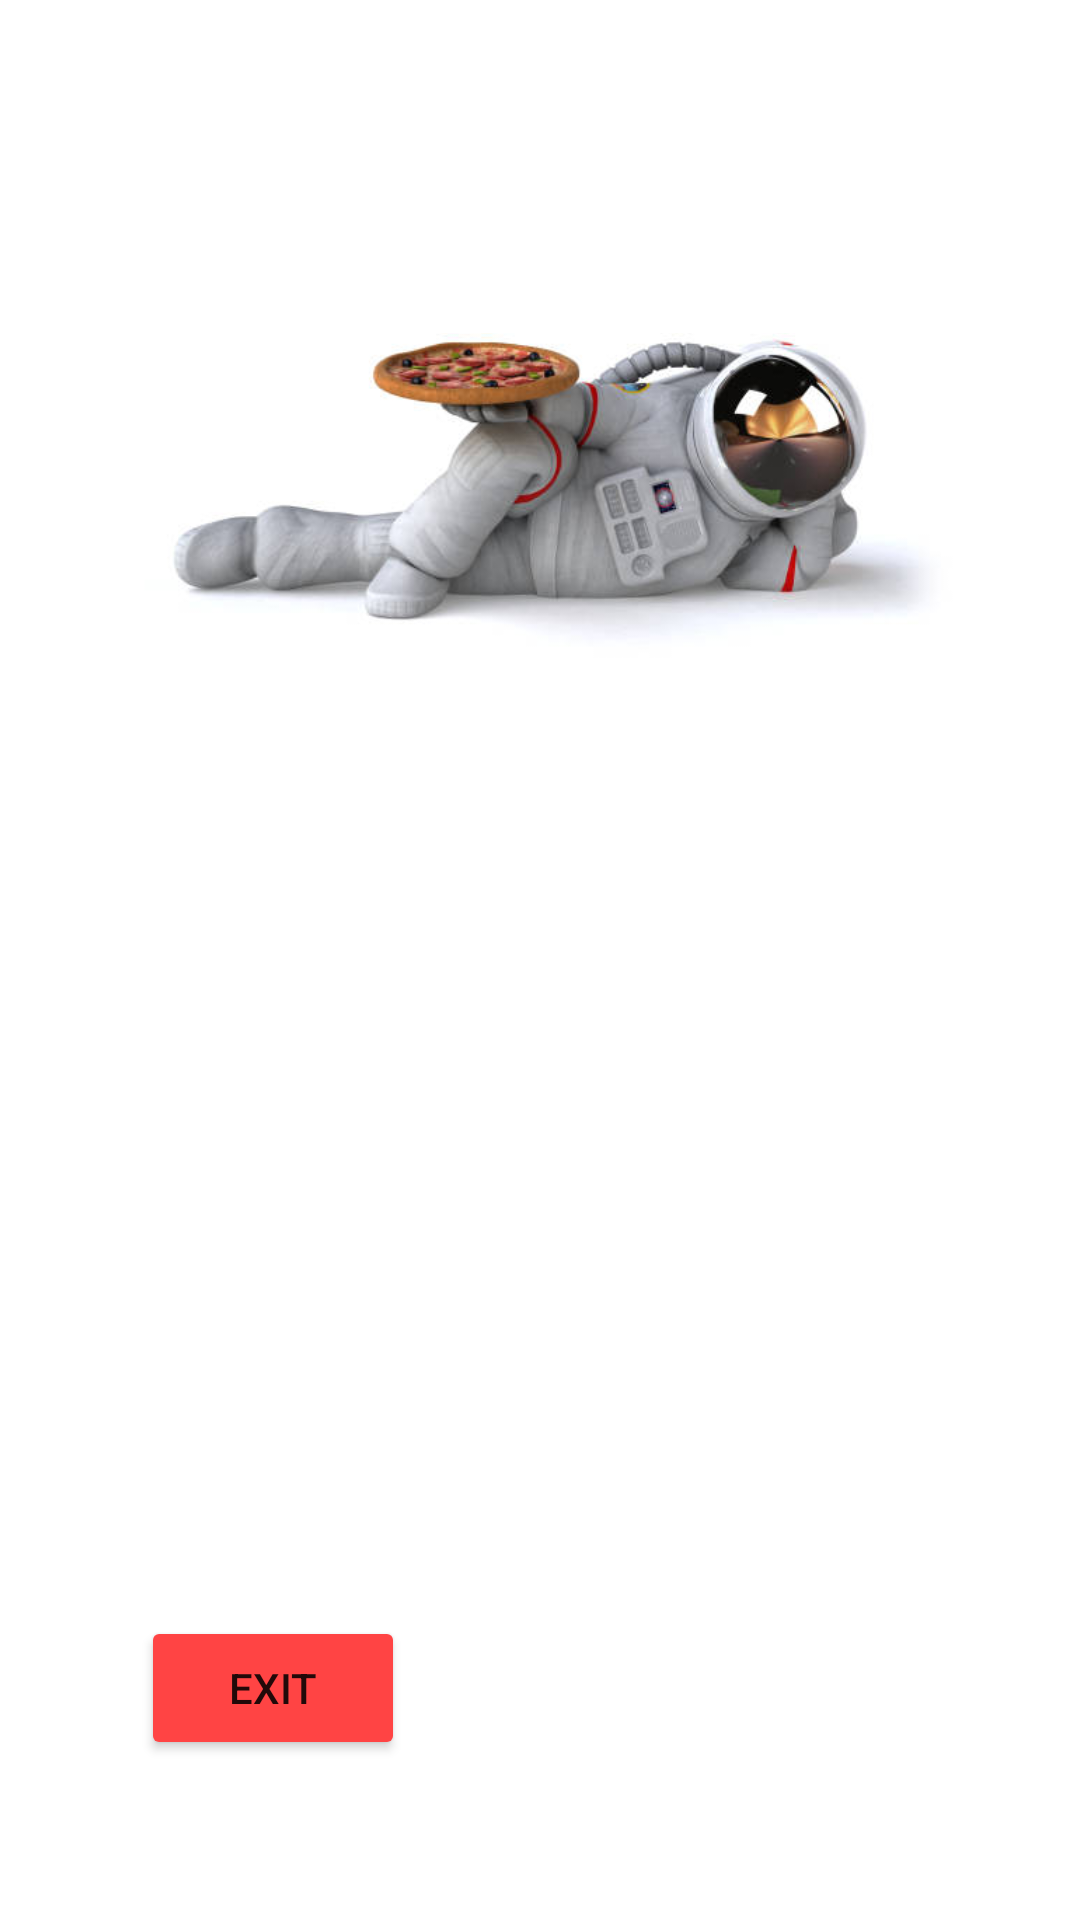

This screen was rendered from an Android layout file. Write that file and the resources it references.
<!-- AndroidManifest.xml: application theme Theme.Pizzassas -->
<!-- res/layout/fragment_pizzas_menu.xml -->
<?xml version="1.0" encoding="utf-8"?>
<androidx.constraintlayout.widget.ConstraintLayout xmlns:android="http://schemas.android.com/apk/res/android"
    xmlns:app="http://schemas.android.com/apk/res-auto"
    xmlns:tools="http://schemas.android.com/tools"
    android:layout_width="match_parent"
    android:layout_height="match_parent"
    android:background="@drawable/img_2"
    tools:context=".fragments.PizzasMenuFragment">

    


    <TextView
        android:id="@+id/textView2"
        android:layout_width="match_parent"
        android:layout_height="match_parent"
        app:layout_constraintBottom_toBottomOf="parent"
        app:layout_constraintEnd_toEndOf="parent"
        app:layout_constraintHorizontal_bias="1.0"
        app:layout_constraintStart_toStartOf="parent"
        app:layout_constraintTop_toTopOf="parent"
        app:layout_constraintVertical_bias="1.0" />

    <TextView
        android:id="@+id/textView3"
        android:layout_width="0dp"
        android:layout_height="wrap_content"
        android:text="                     HAWAIANA................ $120CH $150G"
        android:textColor="@color/white"
        app:layout_constraintBottom_toBottomOf="@+id/textView2"
        app:layout_constraintEnd_toEndOf="parent"
        app:layout_constraintHorizontal_bias="0.0"
        app:layout_constraintStart_toStartOf="parent"
        app:layout_constraintTop_toTopOf="parent"
        app:layout_constraintVertical_bias="0.429" />

    <TextView
        android:id="@+id/textView4"
        android:layout_width="0dp"
        android:layout_height="wrap_content"
        android:text="                     CUBANA................ $120CH $150G"
        android:textColor="@color/white"
        app:layout_constraintBottom_toBottomOf="parent"
        app:layout_constraintEnd_toEndOf="parent"
        app:layout_constraintHorizontal_bias="0.0"
        app:layout_constraintStart_toStartOf="parent"
        app:layout_constraintTop_toBottomOf="@+id/textView3"
        app:layout_constraintVertical_bias="0.081" />

    <TextView
        android:id="@+id/textView6"
        android:layout_width="0dp"
        android:layout_height="wrap_content"
        android:text="                     PEPERONI................ $120CH $160G"
        android:textColor="@color/white"
        app:layout_constraintBottom_toBottomOf="parent"
        app:layout_constraintEnd_toEndOf="parent"
        app:layout_constraintHorizontal_bias="0.0"
        app:layout_constraintStart_toStartOf="parent"
        app:layout_constraintTop_toBottomOf="@+id/textView4"
        app:layout_constraintVertical_bias="0.107" />

    <ImageView
        android:id="@+id/imageView2"
        android:layout_width="286dp"
        android:layout_height="162dp"
        android:src="@drawable/img_3"
        app:layout_constraintBottom_toTopOf="@+id/textView3"
        app:layout_constraintEnd_toEndOf="parent"
        app:layout_constraintStart_toStartOf="parent"
        app:layout_constraintTop_toTopOf="@+id/textView2"
        app:layout_constraintVertical_bias="0.816" />

    <TextView
        android:id="@+id/textView5"
        android:layout_width="wrap_content"
        android:layout_height="wrap_content"
        android:text="Menu"
        android:textColor="@color/white"
        android:textSize="44sp"
        android:textStyle="bold"
        app:layout_constraintBottom_toTopOf="@+id/imageView2"
        app:layout_constraintEnd_toEndOf="parent"
        app:layout_constraintStart_toStartOf="parent"
        app:layout_constraintTop_toTopOf="@+id/textView2"
        tools:text="MENU" />

    <Button
        android:id="@+id/btnExit"
        android:layout_width="wrap_content"
        android:layout_height="wrap_content"
        android:backgroundTint="@android:color/holo_red_light"
        android:text="EXIT"
        app:layout_constraintBottom_toBottomOf="@+id/textView2"
        app:layout_constraintEnd_toEndOf="parent"
        app:layout_constraintHorizontal_bias="0.173"
        app:layout_constraintStart_toStartOf="parent"
        app:layout_constraintTop_toBottomOf="@+id/textView6"
        app:layout_constraintVertical_bias="0.747" />


</androidx.constraintlayout.widget.ConstraintLayout>
<!-- resources referenced by this layout -->
<resources>
  <!-- drawable img_3: png bitmap (drawable, 143125 bytes) -->
  <style name="Theme.Pizzassas" parent="Theme.MaterialComponents.DayNight.NoActionBar">
          
          <item name="colorPrimary">@color/purple_500</item>
          <item name="colorPrimaryVariant">@color/purple_700</item>
          <item name="colorOnPrimary">@color/white</item>
          
          <item name="colorSecondary">@color/teal_200</item>
          <item name="colorSecondaryVariant">@color/teal_700</item>
          <item name="colorOnSecondary">@color/black</item>
          
          <item name="android:statusBarColor">?attr/colorPrimaryVariant</item>
          
      </style>
  <!-- not gathered from this repository: default colours our renderer supplied (Android Studio template values) -->
  <color name="purple_500">#FF6200EE</color>
  <color name="purple_700">#FF3700B3</color>
  <color name="teal_200">#FF03DAC5</color>
  <color name="teal_700">#FF018786</color>
  <color name="black">#FF000000</color>
  <color name="white">#FFFFFFFF</color>
</resources>
